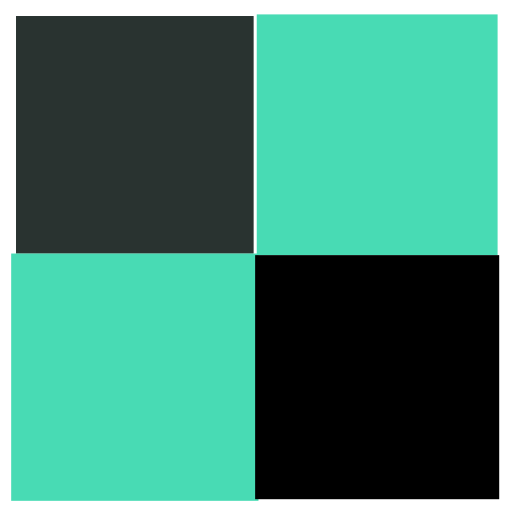
t = 0.00 s
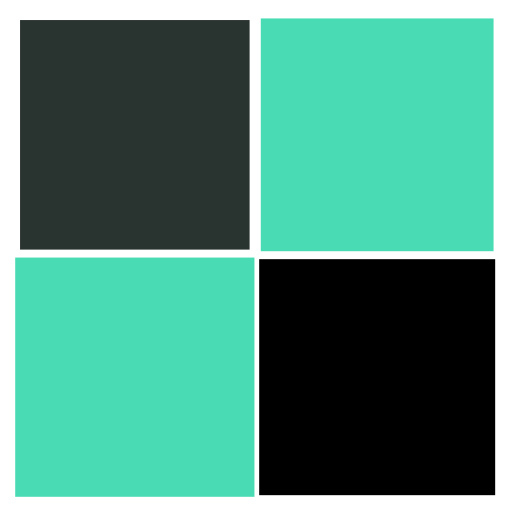
t = 0.25 s
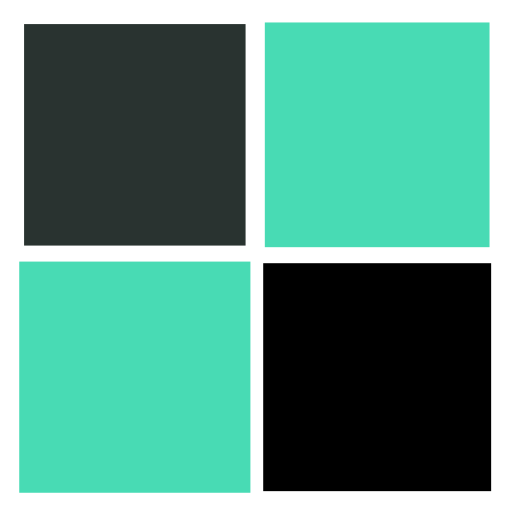
t = 0.50 s
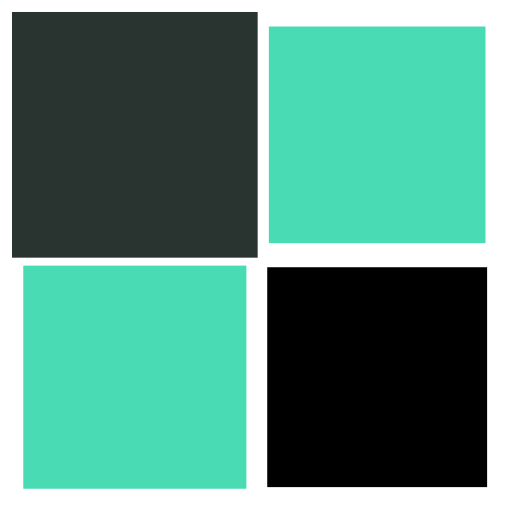
t = 0.75 s

The animated SVG that drew these frames (rendered in a browser with its animation timeline set to each time). Animation: 4 SMIL elements (animateTransform=4); one cycle of 1.00 s, repeats indefinitely.

<?xml version="1.0" encoding="utf-8"?>
<svg xmlns="http://www.w3.org/2000/svg" xmlns:xlink="http://www.w3.org/1999/xlink" style="margin: auto; background: rgb(255, 255, 255); display: block; shape-rendering: auto;" width="98px" height="98px" viewBox="0 0 100 100" preserveAspectRatio="xMidYMid">
<g transform="translate(26.333333333333332,26.333333333333332)">
  <rect x="-21" y="-21" width="42" height="42" fill="#293330">
    <animateTransform attributeName="transform" type="scale" repeatCount="indefinite" dur="1s" keyTimes="0;1" values="1.1500000000000001;1" begin="-0.3s"></animateTransform>
  </rect>
</g>
<g transform="translate(73.66666666666667,26.333333333333332)">
  <rect x="-21" y="-21" width="42" height="42" fill="#48dbb4">
    <animateTransform attributeName="transform" type="scale" repeatCount="indefinite" dur="1s" keyTimes="0;1" values="1.1500000000000001;1" begin="-0.2s"></animateTransform>
  </rect>
</g>
<g transform="translate(26.333333333333332,73.66666666666667)">
  <rect x="-21" y="-21" width="42" height="42" fill="#48dbb4">
    <animateTransform attributeName="transform" type="scale" repeatCount="indefinite" dur="1s" keyTimes="0;1" values="1.1500000000000001;1" begin="0s"></animateTransform>
  </rect>
</g>
<g transform="translate(73.66666666666667,73.66666666666667)">
  <rect x="-21" y="-21" width="42" height="42" fill="#000000">
    <animateTransform attributeName="transform" type="scale" repeatCount="indefinite" dur="1s" keyTimes="0;1" values="1.1500000000000001;1" begin="-0.1s"></animateTransform>
  </rect>
</g>
<!-- [ldio] generated by https://loading.io/ --></svg>
